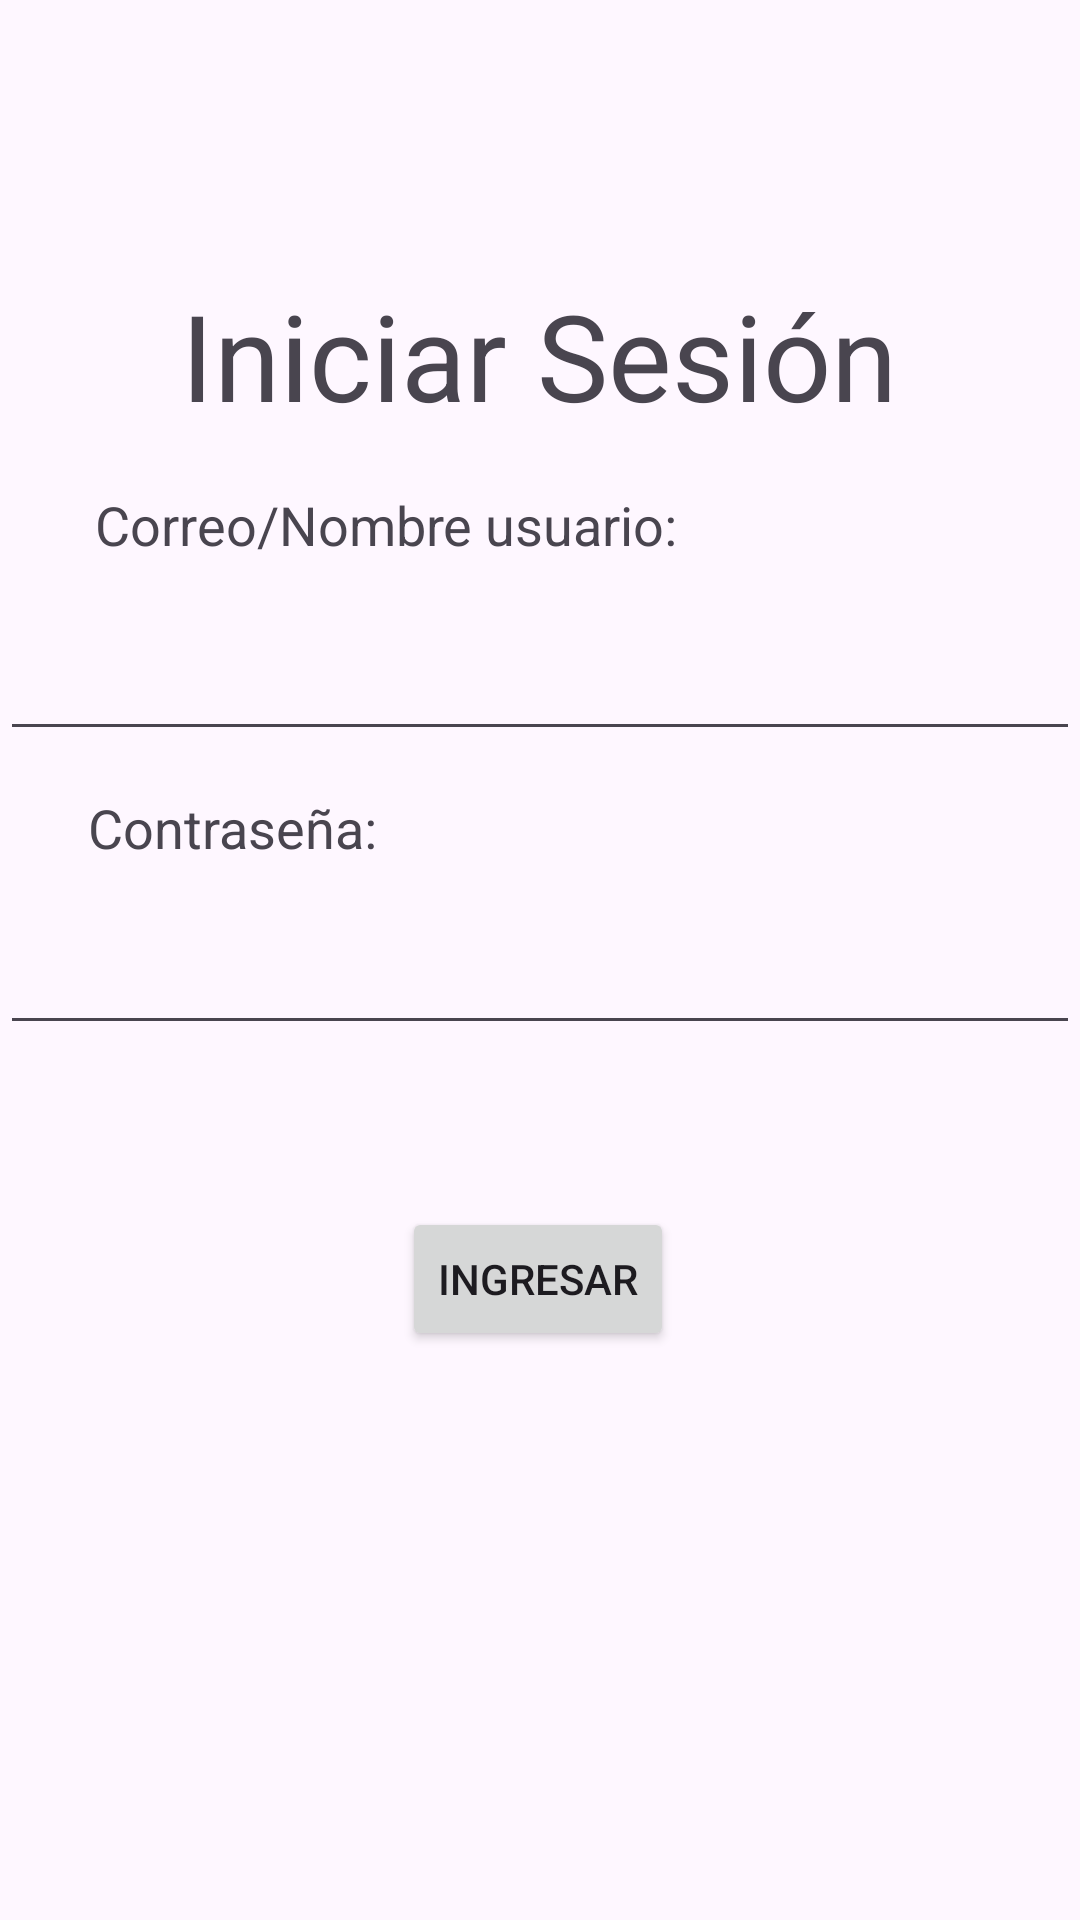

The Android layout XML behind this screen, and the referenced resources:
<!-- AndroidManifest.xml: application theme Theme.App_Prueba_TkT -->
<!-- res/layout/activity_second.xml -->
<?xml version="1.0" encoding="utf-8"?>
<androidx.constraintlayout.widget.ConstraintLayout xmlns:android="http://schemas.android.com/apk/res/android"
    xmlns:app="http://schemas.android.com/apk/res-auto"
    xmlns:tools="http://schemas.android.com/tools"
    android:id="@+id/main"
    android:layout_width="match_parent"
    android:layout_height="match_parent"
    tools:context=".SecondActivity">

    <TextView
        android:id="@+id/textView2"
        android:layout_width="wrap_content"
        android:layout_height="wrap_content"
        android:fontFamily="sans-serif"
        android:text="Iniciar Sesión"
        android:textAlignment="center"
        android:textSize="40dp"
        app:layout_constraintBottom_toBottomOf="parent"
        app:layout_constraintEnd_toEndOf="parent"
        app:layout_constraintHorizontal_bias="0.497"
        app:layout_constraintStart_toStartOf="parent"
        app:layout_constraintTop_toTopOf="parent"
        app:layout_constraintVertical_bias="0.156" />

    <TextView
        android:id="@+id/textView3"
        android:layout_width="wrap_content"
        android:layout_height="wrap_content"
        android:text="Correo/Nombre usuario:"
        android:textSize="18dp"
        app:layout_constraintBottom_toBottomOf="parent"
        app:layout_constraintEnd_toEndOf="parent"
        app:layout_constraintHorizontal_bias="0.19"
        app:layout_constraintStart_toStartOf="parent"
        app:layout_constraintTop_toTopOf="parent"
        app:layout_constraintVertical_bias="0.264" />

    <TextView
        android:id="@+id/textView4"
        android:layout_width="wrap_content"
        android:layout_height="wrap_content"
        android:text="Contraseña:"
        android:textSize="18dp"
        app:layout_constraintBottom_toBottomOf="parent"
        app:layout_constraintEnd_toEndOf="parent"
        app:layout_constraintHorizontal_bias="0.111"
        app:layout_constraintStart_toStartOf="parent"
        app:layout_constraintTop_toTopOf="parent"
        app:layout_constraintVertical_bias="0.428" />

    <EditText
        android:id="@+id/editTextNumberPassword"
        android:layout_width="360dp"
        android:layout_height="wrap_content"
        android:ems="10"
        android:inputType="numberPassword"
        app:layout_constraintBottom_toBottomOf="parent"
        app:layout_constraintEnd_toEndOf="parent"
        app:layout_constraintHorizontal_bias="0.686"
        app:layout_constraintStart_toStartOf="parent"
        app:layout_constraintTop_toBottomOf="@+id/entradaCorreo"
        app:layout_constraintVertical_bias="0.163" />

    <EditText
        android:id="@+id/entradaCorreo"
        android:layout_width="360dp"
        android:layout_height="wrap_content"
        android:layout_marginTop="64dp"
        android:ems="10"
        android:inputType="text"
        app:layout_constraintEnd_toEndOf="parent"
        app:layout_constraintHorizontal_bias="0.686"
        app:layout_constraintStart_toStartOf="parent"
        app:layout_constraintTop_toBottomOf="@+id/textView2" />

    <Button
        android:id="@+id/btniniciar"
        android:layout_width="wrap_content"
        android:layout_height="wrap_content"
        android:text="Ingresar"
        app:layout_constraintBottom_toBottomOf="parent"
        app:layout_constraintEnd_toEndOf="parent"
        app:layout_constraintHorizontal_bias="0.498"
        app:layout_constraintStart_toStartOf="parent"
        app:layout_constraintTop_toBottomOf="@+id/editTextNumberPassword"
        app:layout_constraintVertical_bias="0.221"/>
</androidx.constraintlayout.widget.ConstraintLayout>
<!-- resources referenced by this layout -->
<resources>
  <style name="Theme.App_Prueba_TkT" parent="Base.Theme.App_Prueba_TkT" />
  <style name="Base.Theme.App_Prueba_TkT" parent="Theme.Material3.DayNight.NoActionBar">
          
          
      </style>
</resources>
